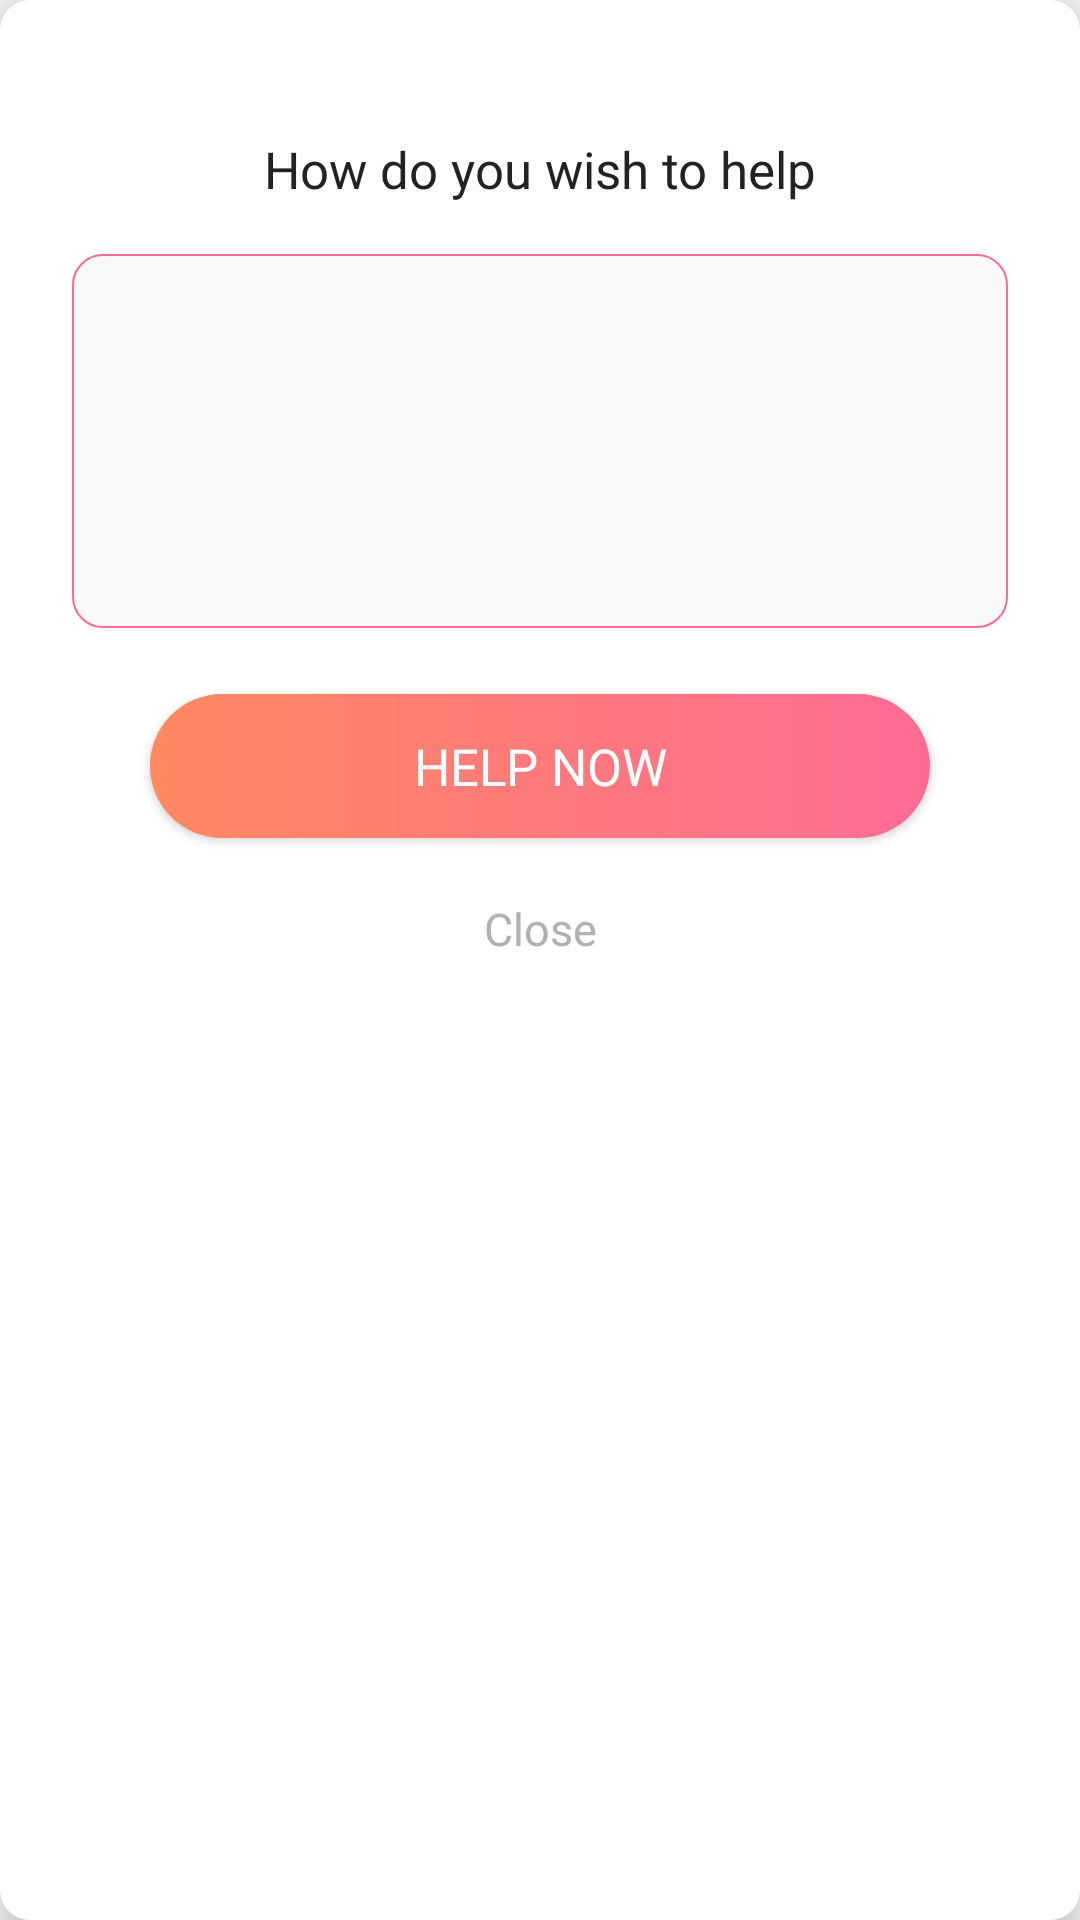

Android layout source for this screen:
<!-- AndroidManifest.xml: application theme AppTheme -->
<!-- res/layout/popup_view_2.xml -->
<?xml version="1.0" encoding="utf-8"?>
<RelativeLayout xmlns:android="http://schemas.android.com/apk/res/android"
    android:layout_width="wrap_content"
    android:layout_height="wrap_content"
    xmlns:app="http://schemas.android.com/apk/res-auto"
    android:background="@drawable/card_bg"
    android:paddingBottom="20dp"
    android:paddingTop="0dp"
    android:elevation="10dp">
    <LinearLayout
        android:layout_width="match_parent"
        android:layout_height="wrap_content"
        android:paddingStart="10dp"
        android:paddingEnd="10dp"
        android:layout_marginTop="20dp"
        android:orientation="vertical">
        <ScrollView
            android:layout_width="match_parent"
            android:layout_height="wrap_content">
            <LinearLayout
                android:layout_width="match_parent"
                android:layout_height="wrap_content"
                android:orientation="vertical">
                <LinearLayout
                    android:layout_width="match_parent"
                    android:layout_height="wrap_content"
                    android:orientation="vertical"
                    android:layout_marginTop="10dp"
                    android:paddingStart="12dp"
                    android:paddingEnd="12dp"
                    android:paddingBottom="15sp"
                    android:paddingTop="15sp">
                    <TextView
                        android:layout_width="match_parent"
                        android:layout_height="wrap_content"
                        android:text="@string/i_want"
                        android:textSize="17sp"
                        android:fontFamily="@font/poppins_bold"
                        android:textColor="@color/colorAccent"
                        android:textAlignment="center"
                        />
                    <EditText
                        android:background="@drawable/send_btn"
                        android:layout_width="match_parent"
                        android:layout_height="wrap_content"
                        android:layout_marginTop="15dp"
                        android:inputType="textMultiLine"
                        android:lines="8"
                        android:minLines="6"
                        android:gravity="top|start"
                        android:padding="10dp"
                        android:maxLines="10"
                        android:fontFamily="@font/poppins_light"
                        android:textSize="15sp"
                        android:textAlignment="textStart"
                        android:textColor="@color/simpler"
                        android:id="@+id/helping_with"
                        android:scrollbars="vertical"
                        android:maxLength="500"/>
                </LinearLayout>
            </LinearLayout>

        </ScrollView>
        <Button
            android:layout_width="match_parent"
            android:layout_height="wrap_content"
            android:layout_marginTop="5dp"
            android:background="@drawable/second_gradient_anm_2"
            android:text="@string/help_now"
            android:textColor="@color/colorPlain"
            android:fontFamily="@font/poppins_light"
            android:textSize="17sp"
            android:paddingTop="10dp"
            android:paddingBottom="10dp"
            android:id="@+id/proceed"
            android:layout_alignParentBottom="true"
            android:layout_marginBottom="5dp"
            android:layout_marginStart="40dp"
            android:layout_marginEnd="40dp"
            />
        <TextView
            android:id="@+id/close"
            android:layout_width="match_parent"
            android:layout_height="wrap_content"
            android:layout_marginTop="15dp"
            android:fontFamily="@font/poppins_light"
            android:textSize="15sp"
            android:textAlignment="center"
            android:textColor="@color/simpler"
            android:text="Close"/>

    </LinearLayout>


</RelativeLayout>
<!-- resources referenced by this layout -->
<resources>
  <color name="colorAccent">#222</color>
  <color name="colorPlain">#fff</color>
  <color name="simpler">#b0b0b0</color>
  <!-- drawable card_bg (drawable) -->
  <?xml version="1.0" encoding="utf-8"?>
  <shape
      xmlns:android="http://schemas.android.com/apk/res/android"
      android:shape="rectangle">
  
      <corners android:radius="10dp" />
      <solid android:color="@color/colorPlain"/>
  </shape>
  <!-- drawable second_gradient_anm_2 (drawable) -->
  <?xml version="1.0" encoding="utf-8"?>
  <shape xmlns:android="http://schemas.android.com/apk/res/android">
      <gradient
          android:angle="180"
          android:endColor="@color/colorPrimaryDark"
          android:startColor="@color/colorPrimary" />
      <corners android:radius="900dp"/>
  </shape>
  <!-- drawable send_btn (drawable) -->
  <?xml version="1.0" encoding="utf-8"?>
  <layer-list xmlns:android="http://schemas.android.com/apk/res/android" >
  
      <item android:bottom="2dp"
          android:left="2dp"
          android:right="2dp"
          android:top="2dp">
          <shape android:shape="rectangle" >
              <stroke
                  android:width="0.5dp"
                  android:color="@color/colorPrimary" />
              <corners android:radius="10dp"/>
              <solid android:color="@color/colorBody"/>
  
          </shape>
      </item>
  
  </layer-list>
  <string name="help_now">Help now</string>
  <string name="i_want">How do you wish to help</string>
  <style name="AppTheme" parent="Theme.AppCompat.Light.NoActionBar">
          
          <item name="colorPrimary">@color/colorPrimary</item>
          <item name="colorPrimaryDark">@color/colorPrimaryDark</item>
          <item name="colorAccent">@color/colorAccent</item>
          
          <item name="drawerArrowStyle">@style/DrawerArrowStyle</item>
      </style>
  <color name="colorPrimaryDark">#ff8961</color>
  <color name="colorPrimary">#fd6b94</color>
  <color name="colorBody">#f9f9f9</color>
  <style name="DrawerArrowStyle" parent="Widget.AppCompat.DrawerArrowToggle">
          <item name="spinBars">true</item>
          <item name="color">@color/colorAccent</item>
      </style>
</resources>
